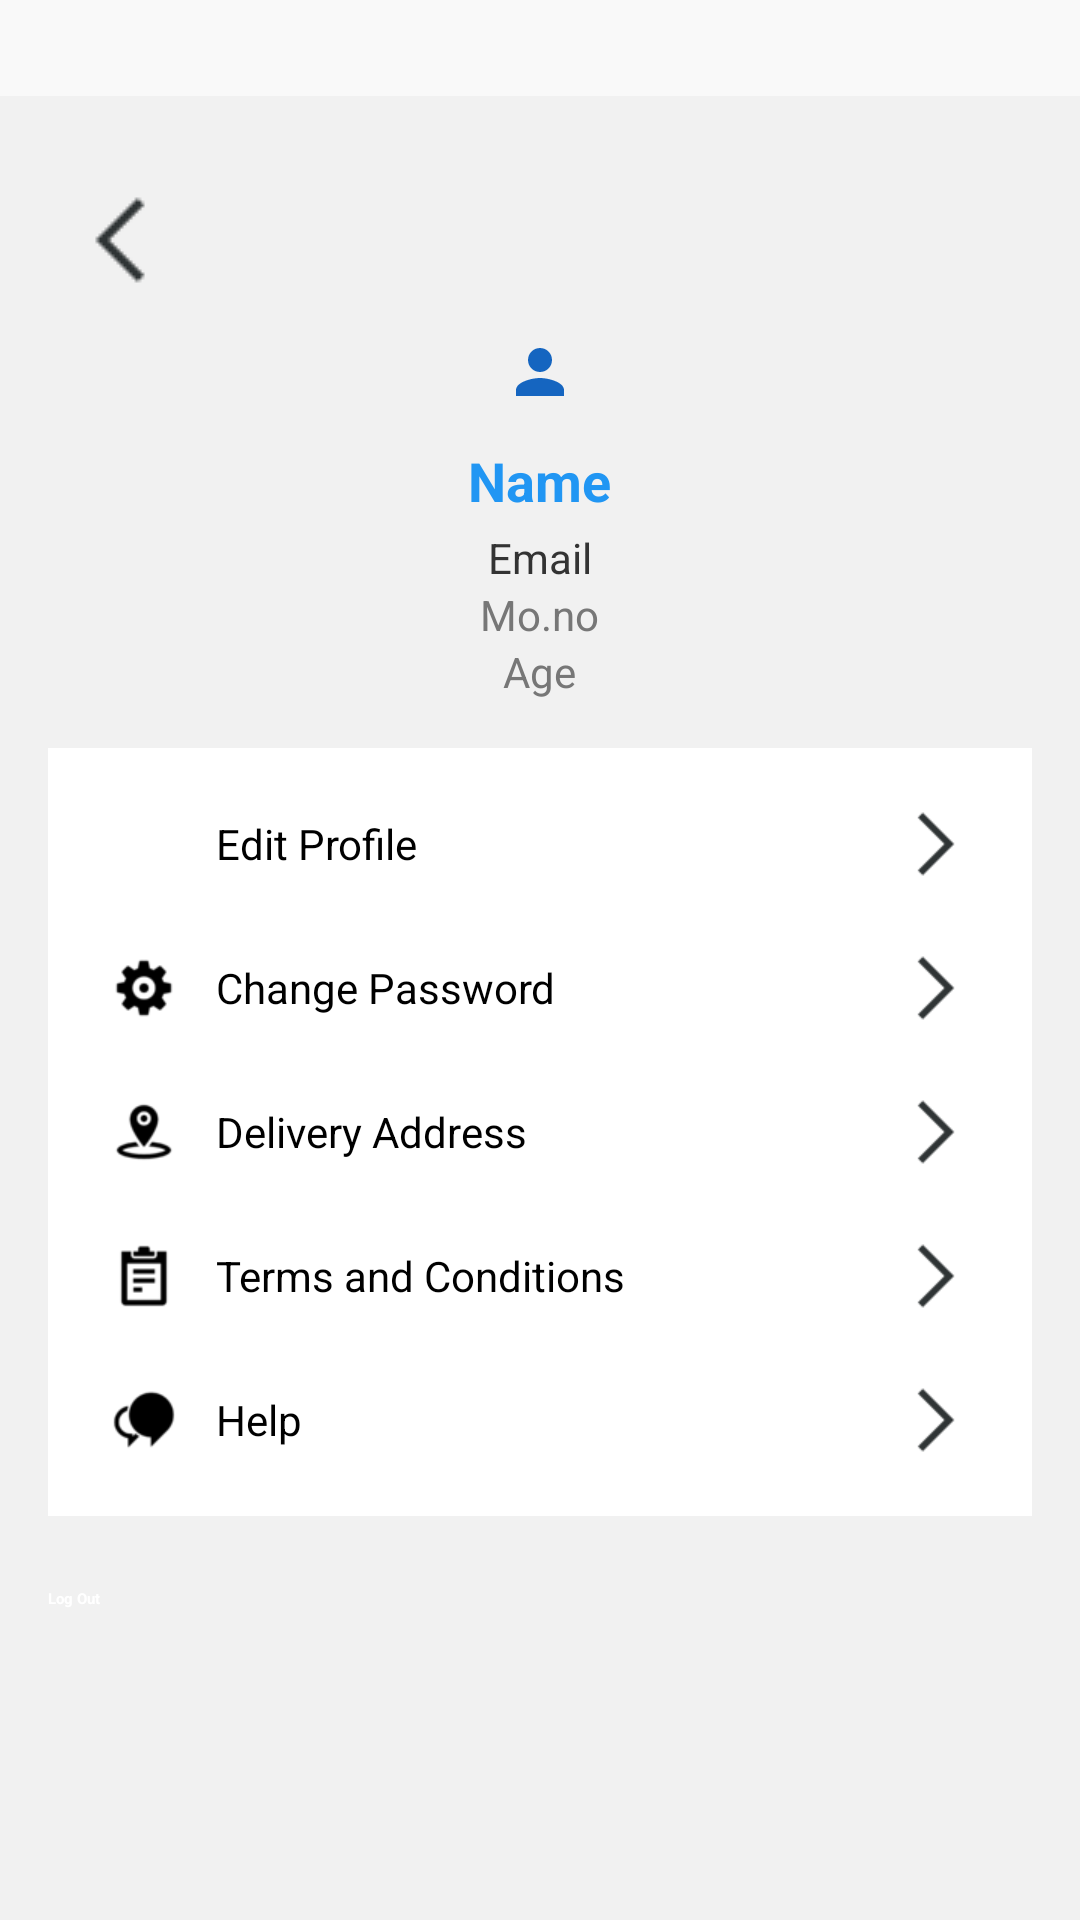

Layout XML and referenced resources for this Android screen:
<!-- AndroidManifest.xml: application theme Theme.NewsApp -->
<!-- res/layout/activity_profile.xml -->
<?xml version="1.0" encoding="utf-8"?>
<androidx.coordinatorlayout.widget.CoordinatorLayout xmlns:android="http://schemas.android.com/apk/res/android"
    xmlns:app="http://schemas.android.com/apk/res-auto"
    android:layout_width="match_parent"
    android:layout_height="match_parent"
    android:background="#F9F9F9"
    android:paddingTop="32dp">
    <ScrollView
        android:layout_width="match_parent"
        android:layout_height="match_parent"
        android:background="#F1F1F1">


        <LinearLayout
            android:layout_width="match_parent"
            android:layout_height="wrap_content"
            android:orientation="vertical"
            android:padding="16dp"
            android:gravity="center_horizontal">


            <ImageButton
                android:id="@+id/back_button"
                android:layout_width="48dp"
                android:layout_height="48dp"
                android:src="@drawable/ic_arrow_left"
                android:scaleType="centerInside"
                android:layout_gravity="start"
                android:layout_marginTop="8dp"
                android:layout_marginBottom="8dp" />

            
            <ImageView
                android:layout_width="wrap_content"
                android:layout_height="wrap_content"
                android:src="@drawable/ic_person"/>



            <TextView
                android:id="@+id/user_name"
                android:layout_width="wrap_content"
                android:layout_height="wrap_content"
                android:text="Name"
                android:textColor="#2196F3"
                android:textStyle="bold"
                android:textSize="18sp"
                android:layout_marginTop="12dp" />

            
            <TextView
                android:id="@+id/user_email"
                android:layout_width="wrap_content"
                android:layout_height="wrap_content"
                android:text="Email"
                android:textColor="#333333"
                android:textSize="14sp"
                android:layout_marginTop="4dp" />

            
            <TextView
                android:id="@+id/user_phone"
                android:layout_width="wrap_content"
                android:layout_height="wrap_content"
                android:text="Mo.no"
                android:textColor="#777777"
                android:textSize="14sp" />


            <TextView
                android:id="@+id/user_age"
                android:layout_width="wrap_content"
                android:layout_height="wrap_content"
                android:text="Age"
                android:textColor="#777777"
                android:textSize="14sp"
                android:layout_marginBottom="8dp"/>


            <LinearLayout
                android:layout_width="match_parent"
                android:layout_height="wrap_content"
                android:orientation="vertical"
                android:background="#FFFFFF"
                android:padding="8dp"
                android:layout_marginBottom="24dp"
                android:elevation="2dp"
                android:backgroundTint="#FFFFFF"
                android:backgroundTintMode="src_in"
                android:layout_marginTop="8dp">

                <LinearLayout xmlns:android="http://schemas.android.com/apk/res/android"
                    android:layout_width="match_parent"
                    android:layout_height="48dp"
                    android:orientation="horizontal"
                    android:paddingStart="12dp"
                    android:paddingEnd="12dp"
                    android:gravity="center_vertical">

                    <ImageView
                        android:id="@+id/edit_profile"
                        android:layout_width="24dp"
                        android:layout_height="24dp"
                        android:src="@drawable/ic_edit"
                        />

                    <TextView
                        android:id="@+id/edit_profile1"
                        android:layout_width="0dp"
                        android:layout_height="wrap_content"
                        android:layout_weight="1"
                        android:paddingStart="12dp"
                        android:text="Edit Profile"
                        android:textColor="#000000"
                        android:textSize="14sp" />

                    <ImageView
                        android:layout_width="24dp"
                        android:layout_height="24dp"
                        android:src="@drawable/ic_arrow_right"
                        app:tint="#888888" />
                </LinearLayout>

                <LinearLayout
                    android:layout_width="match_parent"
                    android:layout_height="48dp"
                    android:orientation="horizontal"
                    android:paddingStart="12dp"
                    android:paddingEnd="12dp"
                    android:gravity="center_vertical">

                    <ImageView
                        android:id="@+id/change_pass"
                        android:layout_width="24dp"
                        android:layout_height="24dp"
                        android:src="@drawable/ic_settings"
                        />

                    <TextView
                        android:id="@+id/change_pass1"
                        android:layout_width="0dp"
                        android:layout_height="wrap_content"
                        android:layout_weight="1"
                        android:paddingStart="12dp"
                        android:text="Change Password"
                        android:textColor="#000000"
                        android:textSize="14sp" />

                    <ImageView
                        android:layout_width="24dp"
                        android:layout_height="24dp"
                        android:src="@drawable/ic_arrow_right"
                        app:tint="#888888" />
                </LinearLayout>


                <LinearLayout
                    android:layout_width="match_parent"
                    android:layout_height="48dp"
                    android:orientation="horizontal"
                    android:paddingStart="12dp"
                    android:paddingEnd="12dp"
                    android:gravity="center_vertical">

                    <ImageView
                        android:id="@+id/location"
                        android:layout_width="24dp"
                        android:layout_height="24dp"
                        android:src="@drawable/ic_location"
                        />

                    <TextView
                        android:id="@+id/location1"
                        android:layout_width="0dp"
                        android:layout_height="wrap_content"
                        android:layout_weight="1"
                        android:paddingStart="12dp"
                        android:text="Delivery Address"
                        android:textColor="#000000"
                        android:textSize="14sp" />

                    <ImageView
                        android:layout_width="24dp"
                        android:layout_height="24dp"
                        android:src="@drawable/ic_arrow_right"
                        app:tint="#888888" />
                </LinearLayout>
                <LinearLayout
                    android:layout_width="match_parent"
                    android:layout_height="48dp"
                    android:orientation="horizontal"
                    android:paddingStart="12dp"
                    android:paddingEnd="12dp"
                    android:gravity="center_vertical">

                    <ImageView
                        android:id="@+id/terms"
                        android:layout_width="24dp"
                        android:layout_height="24dp"
                        android:src="@drawable/ic_terms"
                        />

                    <TextView
                        android:id="@+id/terms1"
                        android:layout_width="0dp"
                        android:layout_height="wrap_content"
                        android:layout_weight="1"
                        android:paddingStart="12dp"
                        android:text="Terms and Conditions"
                        android:textColor="#000000"
                        android:textSize="14sp" />

                    <ImageView
                        android:layout_width="24dp"
                        android:layout_height="24dp"
                        android:src="@drawable/ic_arrow_right"
                        app:tint="#888888" />
                </LinearLayout>

                <LinearLayout
                    android:layout_width="match_parent"
                    android:layout_height="48dp"
                    android:orientation="horizontal"
                    android:paddingStart="12dp"
                    android:paddingEnd="12dp"
                    android:gravity="center_vertical">

                    <ImageView
                        android:id="@+id/help"
                        android:layout_width="24dp"
                        android:layout_height="24dp"
                        android:src="@drawable/ic_help"
                        />

                    <TextView
                        android:id="@+id/help1"
                        android:layout_width="0dp"
                        android:layout_height="wrap_content"
                        android:layout_weight="1"
                        android:paddingStart="12dp"
                        android:text="Help"
                        android:textColor="#000000"
                        android:textSize="14sp" />

                    <ImageView
                        android:layout_width="24dp"
                        android:layout_height="24dp"
                        android:src="@drawable/ic_arrow_right"
                        app:tint="#888888" />
                </LinearLayout>

            </LinearLayout>

            
            <Button
                android:id="@+id/logoutBtn"
                android:layout_width="match_parent"
                android:layout_height="wrap_content"
                android:text="Log Out"
                android:textStyle="bold"
                android:backgroundTint="#03A9F4"
                android:textColor="#FFFFFF"
                android:layout_marginBottom="32dp" />
        </LinearLayout>
    </ScrollView>



</androidx.coordinatorlayout.widget.CoordinatorLayout>
<!-- resources referenced by this layout -->
<resources>
  <!-- drawable ic_arrow_left: png bitmap (drawable, 176 bytes) -->
  <!-- drawable ic_arrow_right: png bitmap (drawable, 245 bytes) -->
  <!-- drawable ic_help: png bitmap (drawable, 752 bytes) -->
  <!-- drawable ic_location: png bitmap (drawable, 898 bytes) -->
  <!-- drawable ic_person (drawable) -->
  <?xml version="1.0" encoding="utf-8"?>
  <vector xmlns:android="http://schemas.android.com/apk/res/android"
      android:width="24dp" android:height="24dp"
      android:viewportWidth="24" android:viewportHeight="24">
      <path android:fillColor="#1565C0"
          android:pathData="M12,12c2.21,0 4,-1.79 4,-4s-1.79,-4 -4,-4 -4,1.79 -4,4 1.79,4 4,4zM12,14c-2.67,0 -8,1.34 -8,4v2h16v-2c0,-2.66 -5.33,-4 -8,-4z"/>
  </vector>
  <!-- drawable ic_settings: png bitmap (drawable, 758 bytes) -->
  <!-- drawable ic_terms: png bitmap (drawable, 531 bytes) -->
  <style name="Theme.NewsApp" parent="Theme.MaterialComponents.Light.NoActionBar">
          <item name="colorPrimary">@color/colorPrimary</item>
          <item name="colorPrimaryDark">@color/colorPrimaryDark</item>
          <item name="colorAccent">@color/colorAccent</item>
          <item name="android:statusBarColor">@color/statusBarColor</item>
          <item name="android:windowBackground">@color/background</item>
      </style>
  <color name="colorPrimary">#1565C0</color>
  <color name="colorPrimaryDark">#0D47A1</color>
  <color name="colorAccent">#FF6F00</color>
  <color name="statusBarColor">#0D47A1</color>
  <color name="background">#F5F5F5</color>
</resources>
